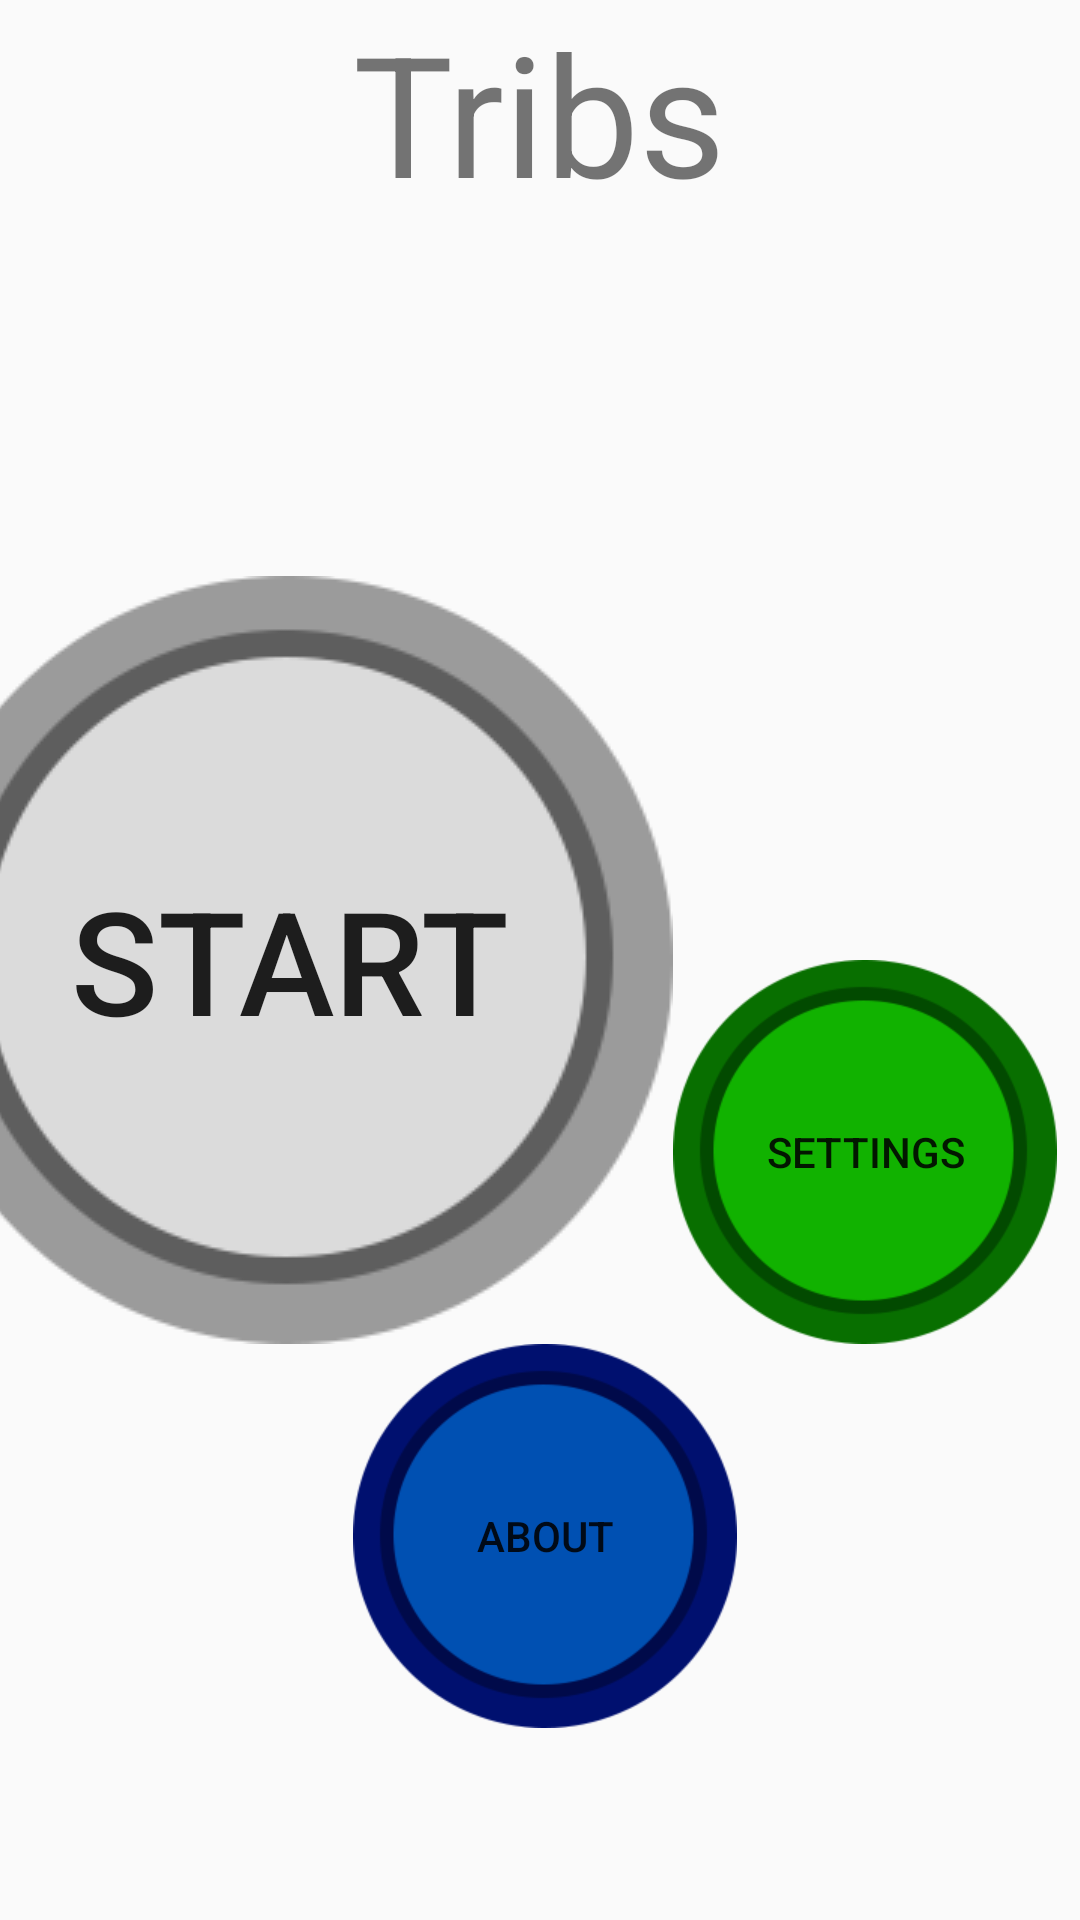

Write the Android layout XML for this screen, with the resource values it uses.
<!-- AndroidManifest.xml: application theme AppTheme -->
<!-- res/layout/activity_starting_page.xml -->
<RelativeLayout xmlns:android="http://schemas.android.com/apk/res/android"
    xmlns:tools="http://schemas.android.com/tools" android:layout_width="match_parent"
    android:layout_height="match_parent"
    tools:context=".StartingPage"
    android:orientation="vertical"
    android:layout_gravity="center">

    <TextView android:text="@string/app_name" android:layout_width="wrap_content"
        android:layout_height="wrap_content"
        android:gravity="center"
        android:textSize="56sp"
        android:id="@+id/textView"
        android:layout_alignParentTop="true"
        android:layout_centerHorizontal="true" />

    <Button
        android:id="@+id/start_button"
        android:text="@string/StartButton"
        android:layout_width="256dp"
        android:layout_height="256dp"
        android:background="@drawable/tile_white"
        android:gravity="center"
        android:textSize="48sp"
        android:layout_centerVertical="true"
        android:layout_alignParentLeft="true"
        android:layout_alignParentStart="true"
        android:layout_marginLeft="-32dp"/>


    <Button
        android:id="@+id/setting_btn"
        android:text="@string/action_settings"
        android:layout_width="128dp"
        android:layout_height="128dp"
        android:background="@drawable/tile_green"
        android:layout_alignBottom="@+id/start_button"
        android:layout_toRightOf="@+id/start_button"
        android:layout_toEndOf="@+id/start_button" />

    <Button
        android:text="About"
        android:layout_width="128dp"
        android:layout_height="128dp"
        android:background="@drawable/tile_blue"
        android:id="@+id/button_about"
        android:layout_below="@+id/start_button"
        android:layout_alignLeft="@+id/textView"
        android:layout_alignStart="@+id/textView" />

</RelativeLayout>
<!-- resources referenced by this layout -->
<resources>
  <!-- drawable tile_blue: png bitmap (drawable, 12786 bytes) -->
  <!-- drawable tile_green: png bitmap (drawable, 12628 bytes) -->
  <!-- drawable tile_white: png bitmap (drawable, 14683 bytes) -->
  <string name="StartButton">Start</string>
  <string name="action_settings">Settings</string>
  <string name="app_name">Tribs</string>
  <style name="AppTheme" parent="Theme.AppCompat.Light.DarkActionBar">
          
      </style>
</resources>
